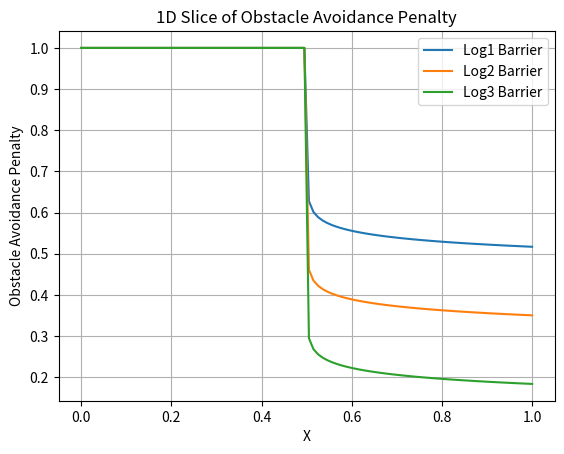

The matplotlib source for this figure:
import numpy as np
import matplotlib.pyplot as plt

from itertools import combinations, product


# visualize obstacle avoidance penalty
def plot_3d(c_obs, l_obs):
    n = 20
    offset = 0.2
    x = np.linspace(c_obs[0] - l_obs[0] - offset, c_obs[0], n)
    y = np.linspace(c_obs[1] - l_obs[1] - offset, c_obs[1], n)
    z = np.linspace(c_obs[2] - l_obs[2] - offset, c_obs[2], n)
    X, Y, Z = np.meshgrid(x, y, z)
    P = np.stack([X.flatten(), Y.flatten(), Z.flatten()], axis=1)
    penalty = np.array([log_barrier(p, c_obs, l_obs) for p in P])
    penalty = penalty.reshape(X.shape)

    fig = plt.figure()
    ax = fig.add_subplot(111, projection='3d')
    # transparent scatter with color based on penalty
    ax.scatter(P[:, 0], P[:, 1], P[:, 2], c=penalty.flatten(), cmap='viridis', alpha=0.5)
    ax.set_xlabel('X')
    ax.set_ylabel('Y')
    ax.set_zlabel('Z')
    # plot edge of obstacle
    r = l_obs
    c = c_obs
    for s, e in combinations(np.array(list(product([c[0] - r[0], c[0] + r[0]], [c[1] - r[1], c[1] + r[1]], [c[2] - r[2], c[2] + r[2]]))), 2):
        if np.sum(np.abs(s - e) > 0.01) == 1:  # only plot edges parallel to axes
            ax.plot3D(*zip(s, e), color="red")
    # color scale
    cbar = plt.colorbar(ax.collections[0], ax=ax, shrink=0.5, aspect=5)
    cbar.set_label('Obstacle Avoidance Penalty')
    plt.title('Obstacle Avoidance Penalty')


def plot_1d_barrier(c_obs, l_obs):
    n = 100
    offset = 0.5

    fig, ax = plt.subplots()
    x = np.linspace(c_obs[0], c_obs[0] + l_obs[0] + offset, n)

    log = np.array([log_barrier(
        np.array([xi, c_obs[1], c_obs[2]]), c_obs, l_obs, d_safe=1e-3, eps=1e-6) for xi in x])
    ax.plot(x, log, label='Log1 Barrier')

    log = np.array([log_barrier(
        np.array([xi, c_obs[1], c_obs[2]]), c_obs, l_obs, d_safe=1e-6, eps=1e-6) for xi in x])
    ax.plot(x, log, label='Log2 Barrier')

    log = np.array([log_barrier(
        np.array([xi, c_obs[1], c_obs[2]]), c_obs, l_obs, d_safe=1e-9, eps=1e-6) for xi in x])
    ax.plot(x, log, label='Log3 Barrier')

    ax.legend()
    ax.set_xlabel('X')
    ax.set_ylabel('Obstacle Avoidance Penalty')
    ax.set_title('1D Slice of Obstacle Avoidance Penalty')
    ax.grid()


def log_barrier(p, c_obs, l_obs, d_safe=0.5, eps=1e-6):
    # Log barrier penalty for penetration
    gap = np.abs(p - c_obs) - l_obs  # distance to box surface
    cost = -np.log(np.prod(np.maximum(gap/d_safe, eps))) / (-np.log(eps)*3.0)  # zero at gap=d_safe, +inf at gap=0
    # if gap[0] > d_safe:
    #     cost = 0.0
    return cost


# def log_barrier(p, c_obs, l_obs, d_safe=0.5, eps=1e-6):
#     gap = ca.fabs(p - c_obs) - l_obs
#     cost = -ca.log(ca.fmax(gap, eps) / d_safe)          # zero at gap=d_safe, +inf at gap=0
#     return ca.sum1(ca.if_else(gap < d_safe, cost, 0.0))


def inverse_quadratic_barrier(p, c_obs, l_obs, d_safe=0.5):
    # CHOMP-style inverse quadratic penalty for proximity
    gap = np.abs(p - c_obs) - l_obs  # distance to box surface (negative inside)
    chomp = 0.5 * (1.0 / np.maximum(gap, 1e-6) - 1.0 / d_safe) ** 2  # quadratic penalty within d_safe, zero outside
    active = np.where(gap < d_safe, chomp, 0.0)  # only active within d_safe of surface
    return np.sum(active)


if __name__ == "__main__":
    c_obs = np.array([0.0, 0.0, 0.5])  # obstacle center
    l_obs = np.array([0.5, 0.5, 0.5])  # obstacle size (half-lengths)
    # plot_3d(c_obs, l_obs)
    plot_1d_barrier(c_obs, l_obs)
    plt.show()
